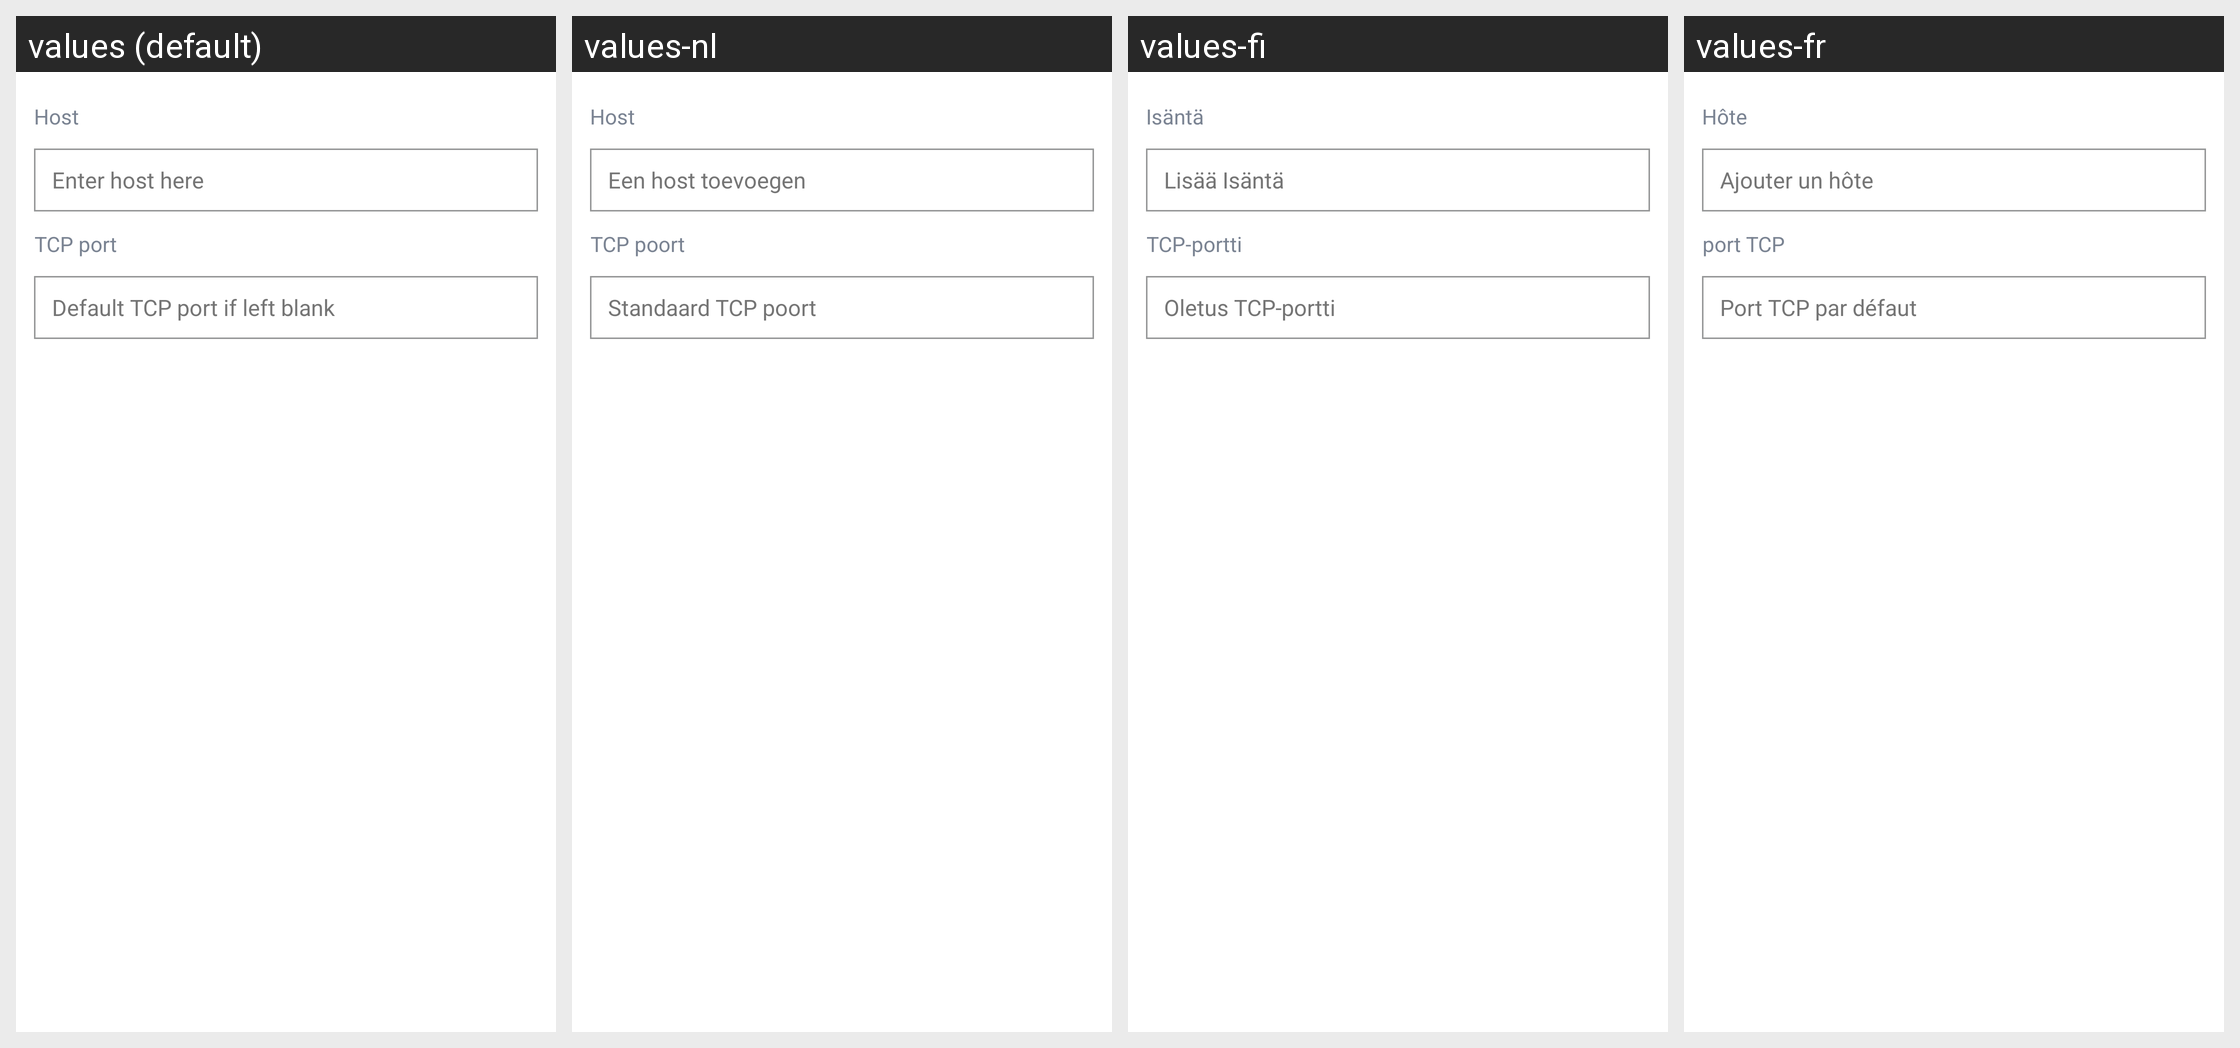

This grid shows one Android layout under several languages. Give, for every string resource on the screen, its name, the default text and each shown locale's text.
Android screen res/layout/dialog_node.xml rendered under 4 locales, left to right: values (default), values-nl, values-fi, values-fr. Device: Nexus 5 (rendered at 1080×1920; each locale shown at half size, 540×960, under a caption strip naming it); theme AppTheme.
Other locales in the repository, not shown: values-cs, values-de, values-es, values-ko, values-pt, values-sk.
Strings drawn on this screen, with the default value and each locale's value (text and hints the layout hard-codes, and strings that could not be matched under every locale, appear in the picture but are not listed):

host
  values: Host
  values-nl: Host
  values-fi: Isäntä
  values-fr: Hôte

hint_host
  values: Enter host here
  values-nl: Een host toevoegen
  values-fi: Lisää Isäntä
  values-fr: Ajouter un hôte

tcp_port
  values: TCP port
  values-nl: TCP poort
  values-fi: TCP-portti
  values-fr: port TCP

hint_tcp_port
  values: Default TCP port if left blank
  values-nl: Standaard TCP poort
  values-fi: Oletus TCP-portti
  values-fr: Port TCP par défaut
